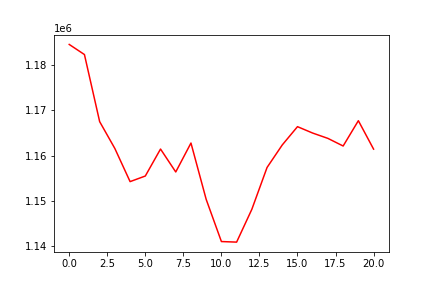

The data file committed next to this chart (first rows):
, 0
0, 1184528
1, 1182299
2, 1167491
3, 1161554
4, 1154253
5, 1155489
6, 1161443
7, 1156383
8, 1162768
9, 1150332
10, 1141025
11, 1140900
12, 1148136
13, 1157373
14, 1162350
15, 1166382
16, 1164966
17, 1163791
18, 1162113
19, 1167701
20, 1161424
